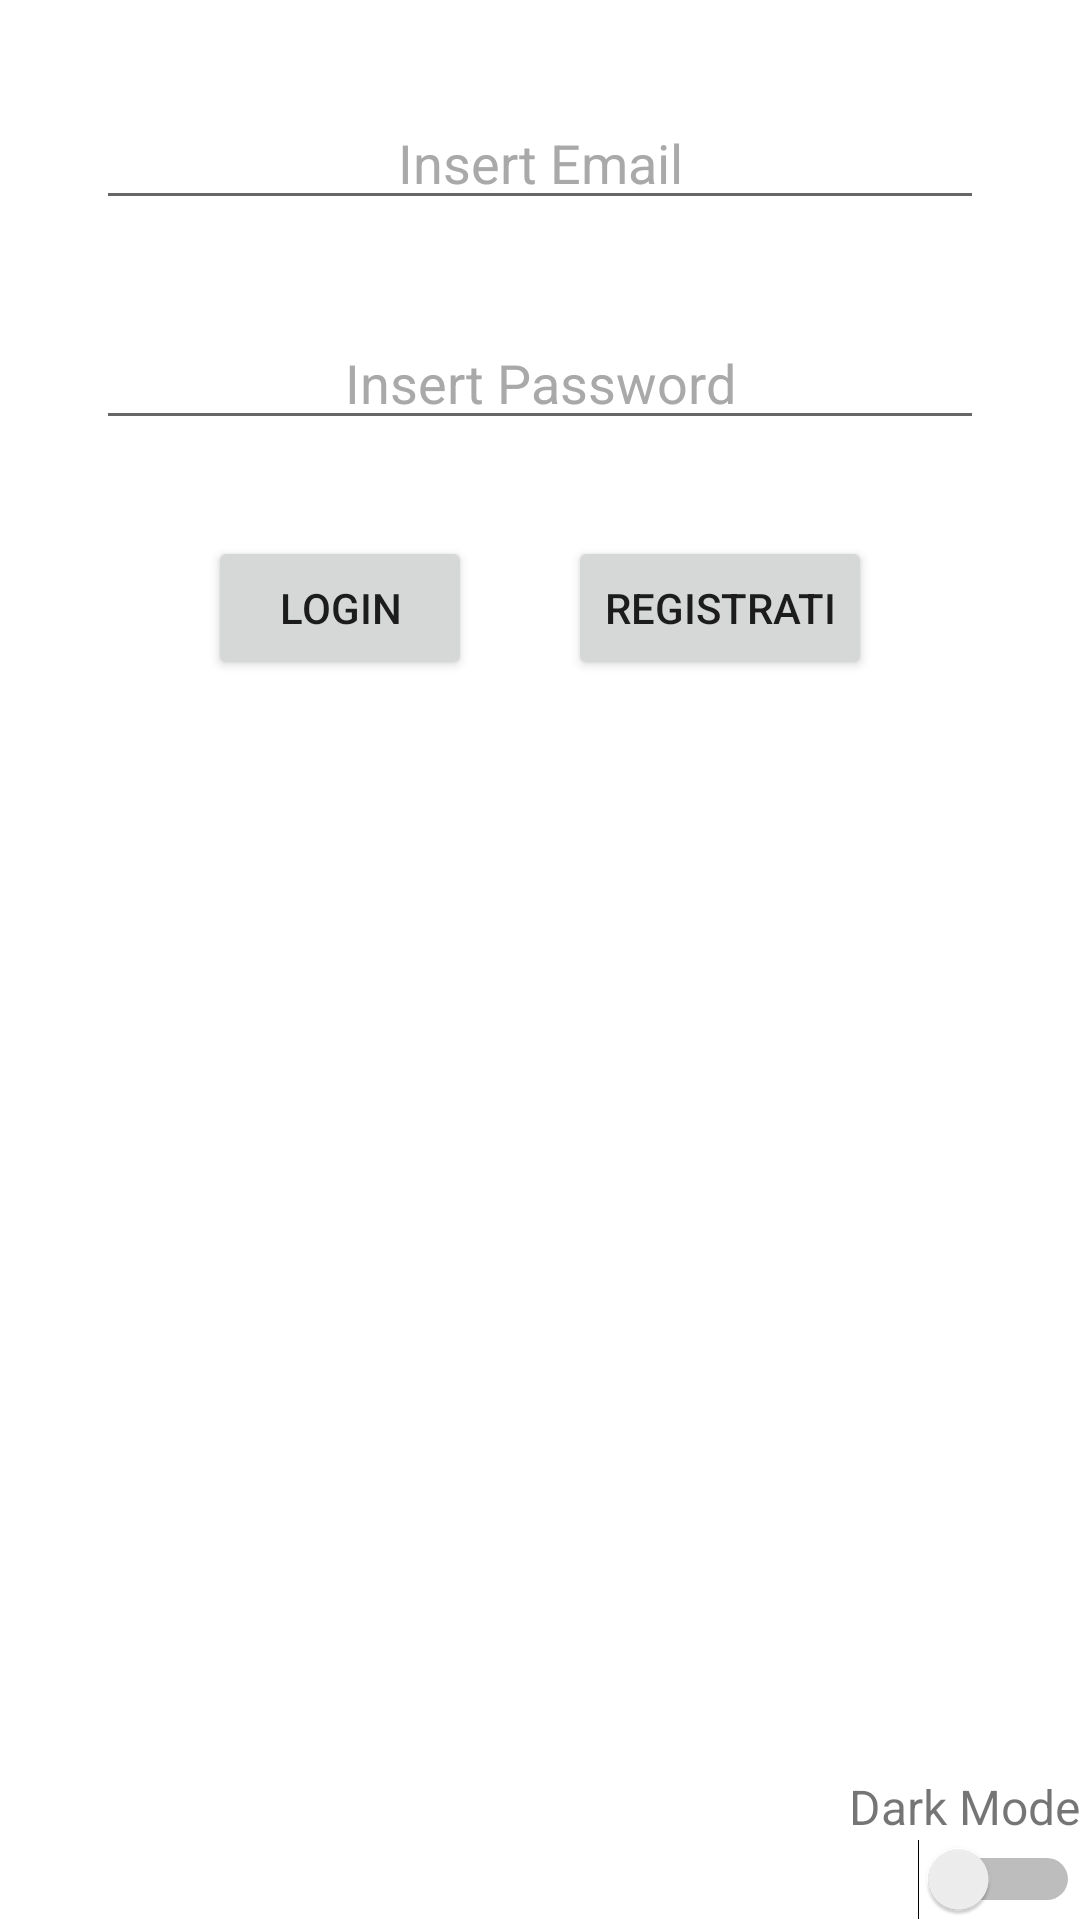

Write the Android layout XML for this screen, with the resource values it uses.
<!-- AndroidManifest.xml: application theme AppTheme -->
<!-- res/layout/activity_main_light.xml -->
<?xml version="1.0" encoding="utf-8"?>
<LinearLayout xmlns:android="http://schemas.android.com/apk/res/android"
    xmlns:app="http://schemas.android.com/apk/res-auto"
    xmlns:tools="http://schemas.android.com/tools"
    android:id="@+id/mainLinearLayout"
    android:layout_width="match_parent"
    android:layout_height="match_parent"
    android:orientation="vertical"
    tools:context=".MainActivity">

    <EditText
        android:id="@+id/edtxMail"
        android:layout_width="match_parent"
        android:layout_height="wrap_content"
        android:layout_gravity="center"
        android:layout_marginStart="32dp"
        android:layout_marginTop="32dp"
        android:layout_marginEnd="32dp"
        android:gravity="center"
        android:hint="@string/email_hint"
        android:inputType="textEmailAddress"
        android:textColor="@color/backgroundDark"
        android:textColorHint="@color/hint_colorLight"/>

    <EditText
        android:id="@+id/edtxPassword"
        android:layout_width="match_parent"
        android:layout_height="wrap_content"
        android:layout_gravity="center"
        android:layout_marginStart="32dp"
        android:layout_marginTop="32dp"
        android:layout_marginEnd="32dp"
        android:gravity="center"
        android:hint="@string/password_hint"
        android:inputType="textPassword"
        android:textColor="@color/backgroundDark"
        android:textColorHint="@color/hint_colorLight"/>

    <LinearLayout
        android:layout_width="wrap_content"
        android:layout_height="wrap_content"
        android:layout_gravity="center"
        android:layout_marginTop="32dp"
        android:orientation="horizontal">

        <Button
            android:id="@+id/buttonLogin"
            android:layout_width="wrap_content"
            android:layout_height="wrap_content"
            android:layout_gravity="center"
            android:layout_marginRight="32dp"
            android:text="@string/login_text" />

        <Button
            android:id="@+id/buttonRegister"
            android:layout_width="wrap_content"
            android:layout_height="wrap_content"
            android:layout_gravity="center"
            android:text="@string/signin_text" />

    </LinearLayout>

    <LinearLayout
        android:layout_width="match_parent"
        android:layout_height="match_parent"
        android:gravity="bottom|end"
        android:orientation="vertical">

        <TextView
            android:id="@+id/lblDarkMode"
            android:layout_width="wrap_content"
            android:layout_height="wrap_content"
            android:text="Dark Mode"
            android:textSize="16dp"/>

        <Switch
            android:id="@+id/swtDark"
            android:layout_width="match_parent"
            android:layout_height="wrap_content"/>


    </LinearLayout>

</LinearLayout>
<!-- resources referenced by this layout -->
<resources>
  <color name="backgroundDark">#303030</color>
  <color name="hint_colorLight">#A9A9A9</color>
  <string name="email_hint">Insert Email</string>
  <string name="login_text">Login</string>
  <string name="password_hint">Insert Password</string>
  <string name="signin_text">Registrati</string>
  <style name="AppTheme" parent="Theme.MaterialComponents.Light.DarkActionBar">
          
          <item name="colorPrimary">@color/colorPrimary</item>
          <item name="colorPrimaryDark">@color/colorPrimaryDark</item>
          <item name="colorAccent">@color/colorAccent</item>
  
      </style>
  <color name="colorPrimary">#F44336</color>
  <color name="colorPrimaryDark">#D32F2F</color>
  <color name="colorAccent">#890b44</color>
</resources>
